Image classification data set "dataset" (Rashmika-Nawanjana/Govi-Isuru on GitHub). Class labels (8): bacterial leaf blight, brown spot, healthy rice leaf, leaf blast, leaf scald, narrow brown leaf spot, rice hispa, sheath blight.

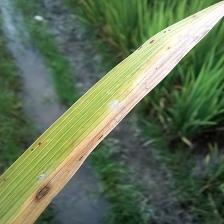
Label: leaf blast

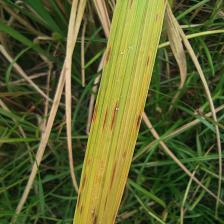
Label: narrow brown leaf spot

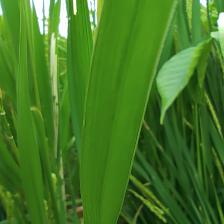
Label: healthy rice leaf

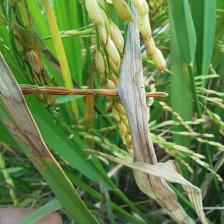
Label: sheath blight

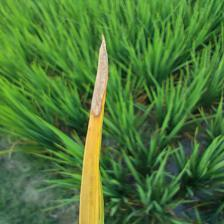
Label: leaf scald

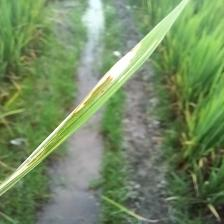
Label: rice hispa
